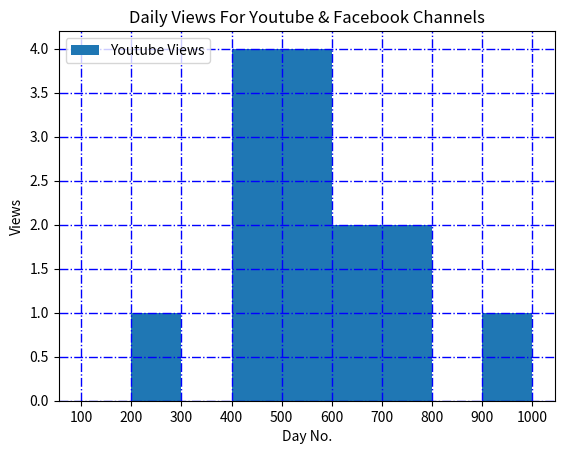

This chart was generated by the following Python code:
# CS 1101 - Week 11 Videos - Matplotlib - Practice 11

import matplotlib.pyplot as plt
'''
Intro to Graph
==============

The number of views in Youtube got in the last 14 days.
'''

y_views = [
    534, 689, 258, 401, 724, 689, 435, 534, 545, 435, 423, 789, 905, 561
]
bins = [100, 200, 300, 400, 500, 600, 700, 800, 900, 1000]
plt.hist(y_views, bins, label="Youtube Views")
plt.xlabel('Day No.')
plt.ylabel('Views')
plt.legend(loc='upper left')
plt.title('Daily Views For Youtube & Facebook Channels')
plt.grid(True, linewidth=1, color='b', linestyle='-.')
plt.xticks(bins)
plt.show()
